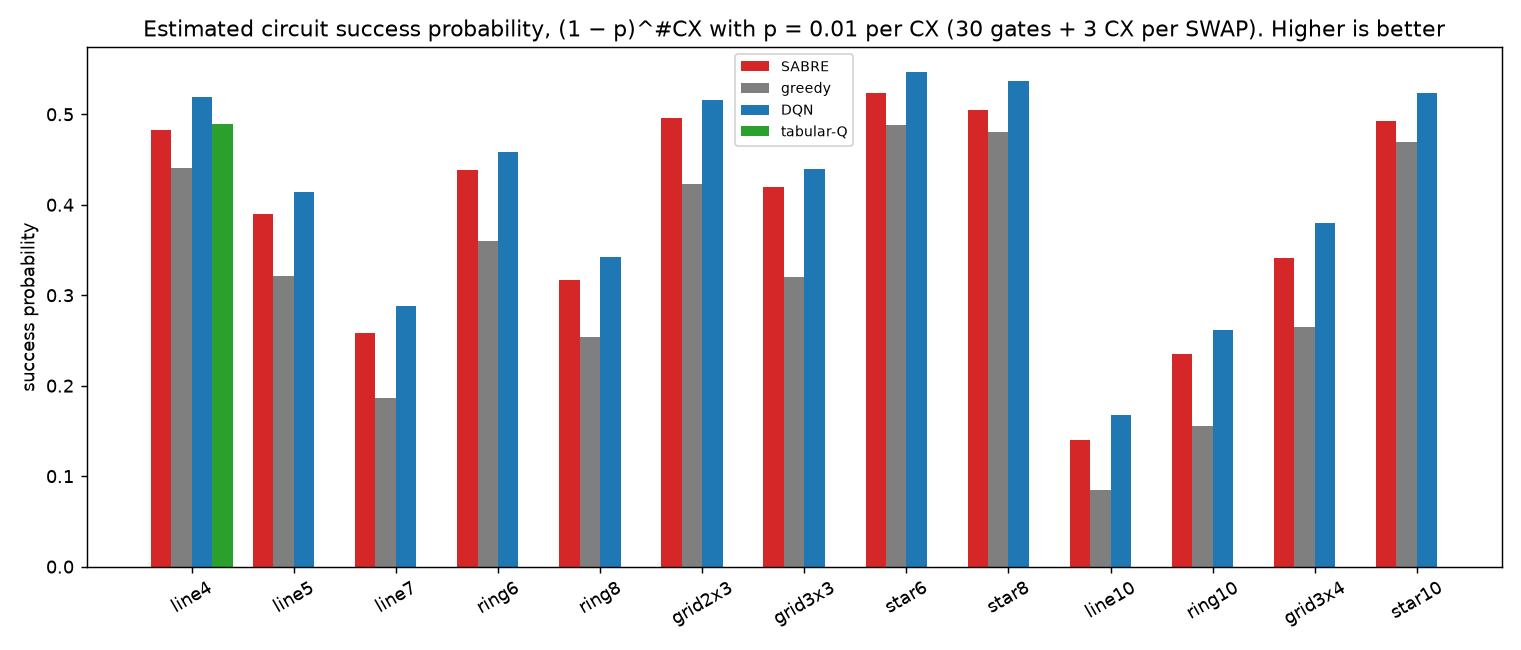

The file beside this chart, header and first rows:
topology, method, success_prob
line4, SABRE, 0.4832
line4, greedy, 0.441
line4, DQN, 0.5192
line4, tabular-Q, 0.4891
line5, SABRE, 0.39
line5, greedy, 0.3212
line5, DQN, 0.4143
line7, SABRE, 0.2583
line7, greedy, 0.1864
line7, DQN, 0.2885
ring6, SABRE, 0.4381
ring6, greedy, 0.3597
ring6, DQN, 0.4588
ring8, SABRE, 0.3163
ring8, greedy, 0.2541
ring8, DQN, 0.3423
grid2x3, SABRE, 0.4962
grid2x3, greedy, 0.4226
grid2x3, DQN, 0.5162
grid3x3, SABRE, 0.4191
grid3x3, greedy, 0.3206
grid3x3, DQN, 0.44
star6, SABRE, 0.5235
star6, greedy, 0.4878
star6, DQN, 0.5468
star8, SABRE, 0.5053
star8, greedy, 0.4807
star8, DQN, 0.5367
line10, SABRE, 0.1397
line10, greedy, 0.0846
line10, DQN, 0.1673
ring10, SABRE, 0.2345
ring10, greedy, 0.1557
ring10, DQN, 0.2611
grid3x4, SABRE, 0.3408
grid3x4, greedy, 0.2652
grid3x4, DQN, 0.3795
star10, SABRE, 0.4922
star10, greedy, 0.4696
star10, DQN, 0.5237
